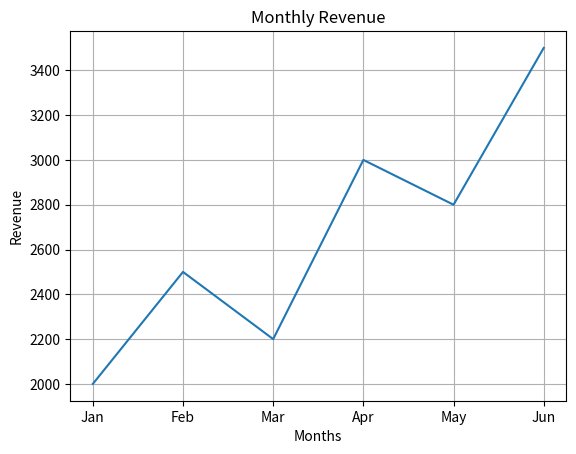

The script that saved this image:
import matplotlib.pyplot as plt

# Input data (Monthly revenue)
months = ["Jan", "Feb", "Mar", "Apr", "May", "Jun"]
revenue = [2000, 2500, 2200, 3000, 2800, 3500]

# Create plot
plt.figure()
plt.plot(months, revenue)

# Customization
plt.title("Monthly Revenue")
plt.xlabel("Months")
plt.ylabel("Revenue")
plt.grid()

# Show plot
plt.show()
